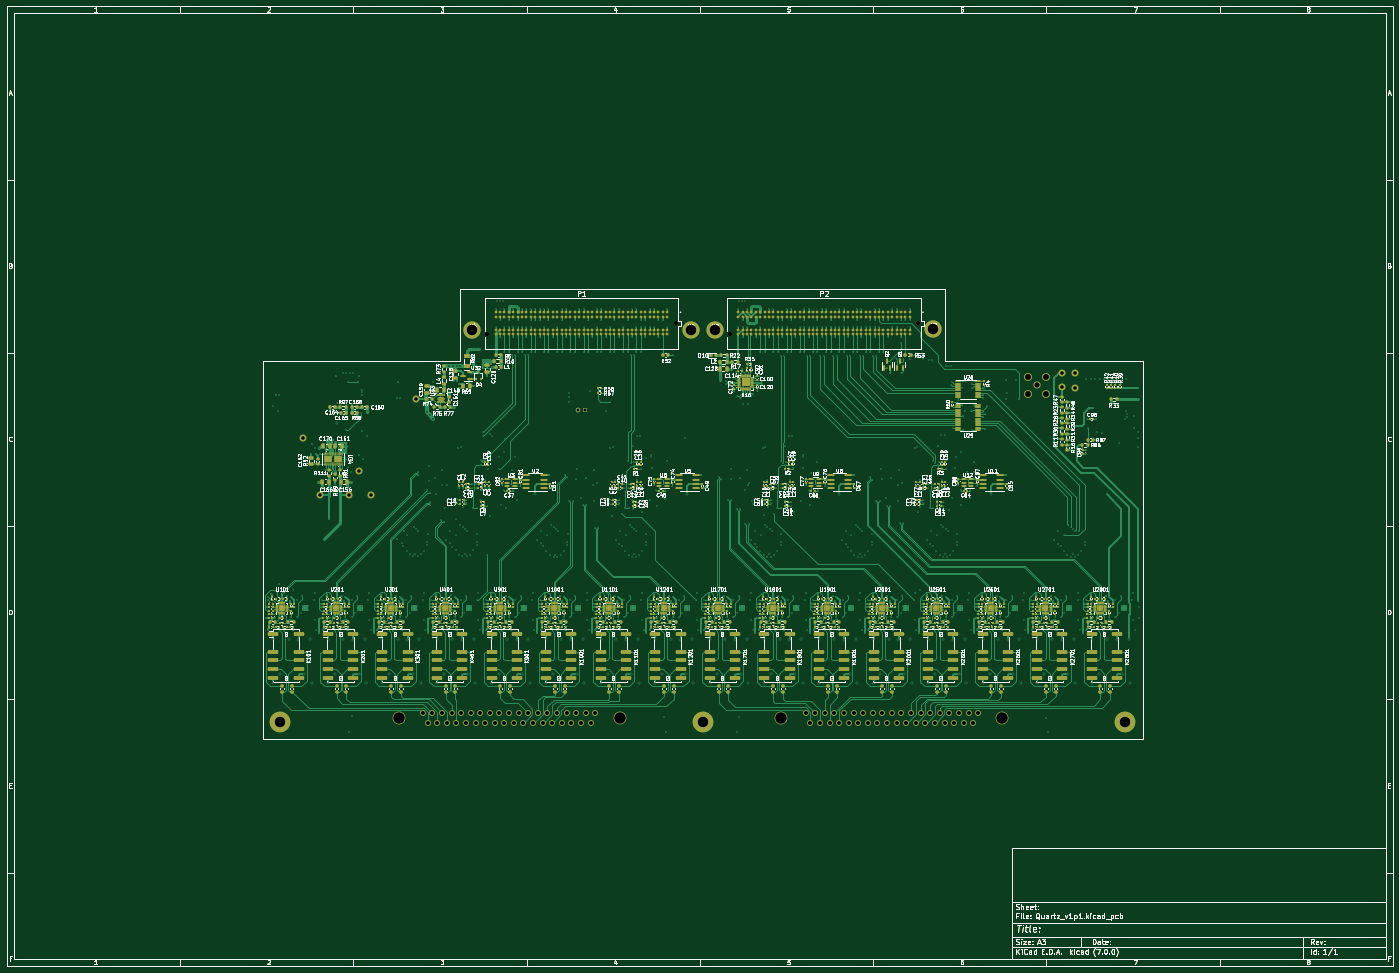
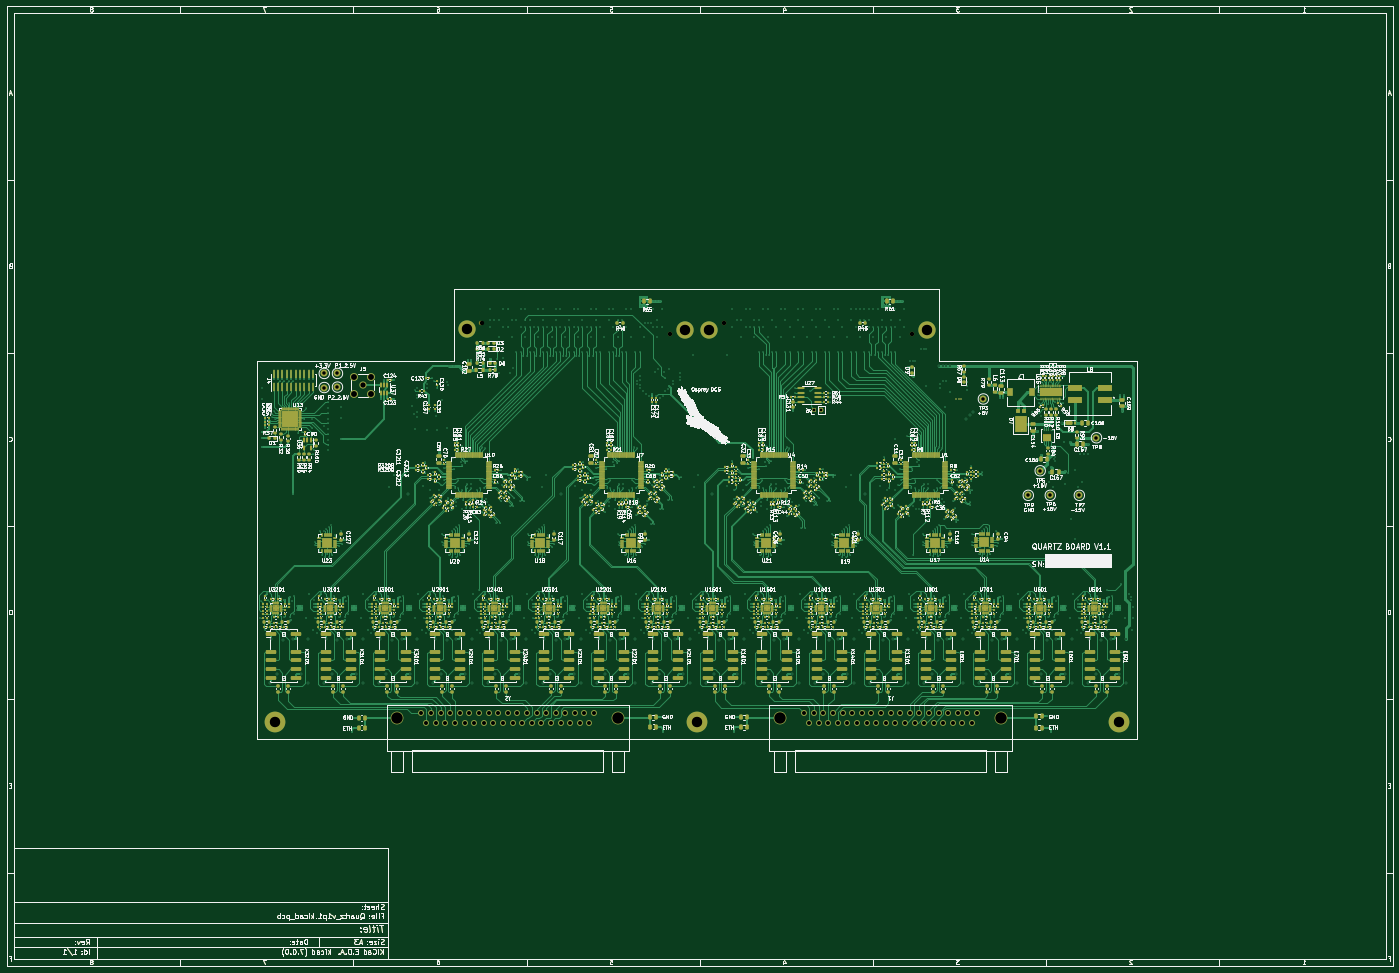
Circuit board: 13 layer files. Board 400.0 x 277.0 mm.
- bottom_copper: Quartz_v1p1-B_Cu.gbr (565048 bytes)
- bottom_mask: Quartz_v1p1-B_Mask.gbr (139478 bytes)
- paste: Quartz_v1p1-B_Paste.gbr (138568 bytes)
- bottom_silk: Quartz_v1p1-B_Silkscreen.gbr (854441 bytes)
- top_copper: Quartz_v1p1-F_Cu.gbr (488951 bytes)
- top_mask: Quartz_v1p1-F_Mask.gbr (124971 bytes)
- paste: Quartz_v1p1-F_Paste.gbr (124863 bytes)
- top_silk: Quartz_v1p1-F_Silkscreen.gbr (538470 bytes)
- inner_copper: Quartz_v1p1-Gnd2_Cu.gbr (1784437 bytes)
- inner_copper: Quartz_v1p1-Gnd5_Cu.gbr (1784437 bytes)
- inner_copper: Quartz_v1p1-In4_Cu.gbr (155558 bytes)
- drill: Quartz_v1p1-NPTH.drl (402 bytes)
- drill: Quartz_v1p1-PTH.drl (23626 bytes)

=== bottom_copper: Quartz_v1p1-B_Cu.gbr (565048 bytes, source omitted) ===
=== bottom_mask: Quartz_v1p1-B_Mask.gbr (139478 bytes, source omitted) ===
=== paste: Quartz_v1p1-B_Paste.gbr (138568 bytes, source omitted) ===
=== bottom_silk: Quartz_v1p1-B_Silkscreen.gbr (854441 bytes, source omitted) ===
=== top_copper: Quartz_v1p1-F_Cu.gbr (488951 bytes, source omitted) ===
=== top_mask: Quartz_v1p1-F_Mask.gbr (124971 bytes, source omitted) ===
=== paste: Quartz_v1p1-F_Paste.gbr (124863 bytes, source omitted) ===
=== top_silk: Quartz_v1p1-F_Silkscreen.gbr (538470 bytes, source omitted) ===
=== inner_copper: Quartz_v1p1-Gnd2_Cu.gbr (1784437 bytes, source omitted) ===
=== inner_copper: Quartz_v1p1-Gnd5_Cu.gbr (1784437 bytes, source omitted) ===
=== inner_copper: Quartz_v1p1-In4_Cu.gbr (155558 bytes, source omitted) ===
=== drill: Quartz_v1p1-NPTH.drl ===
M48
; DRILL file {KiCad (7.0.0)} date Wed Jan 31 08:07:12 2024
; FORMAT={-:-/ absolute / inch / decimal}
; #@! TF.CreationDate,2024-01-31T08:07:12-08:00
; #@! TF.GenerationSoftware,Kicad,Pcbnew,(7.0.0)
; #@! TF.FileFunction,NonPlated,1,6,NPTH
FMAT,2
INCH
; #@! TA.AperFunction,NonPlated,NPTH,ComponentDrill
T1C0.0500
%
G90
G05
T1
X5.8515Y-4.1157
X7.9925Y-3.9956
X8.6074Y-4.1157
X10.7484Y-3.9956
T0
M30

=== drill: Quartz_v1p1-PTH.drl (23626 bytes, source omitted) ===
